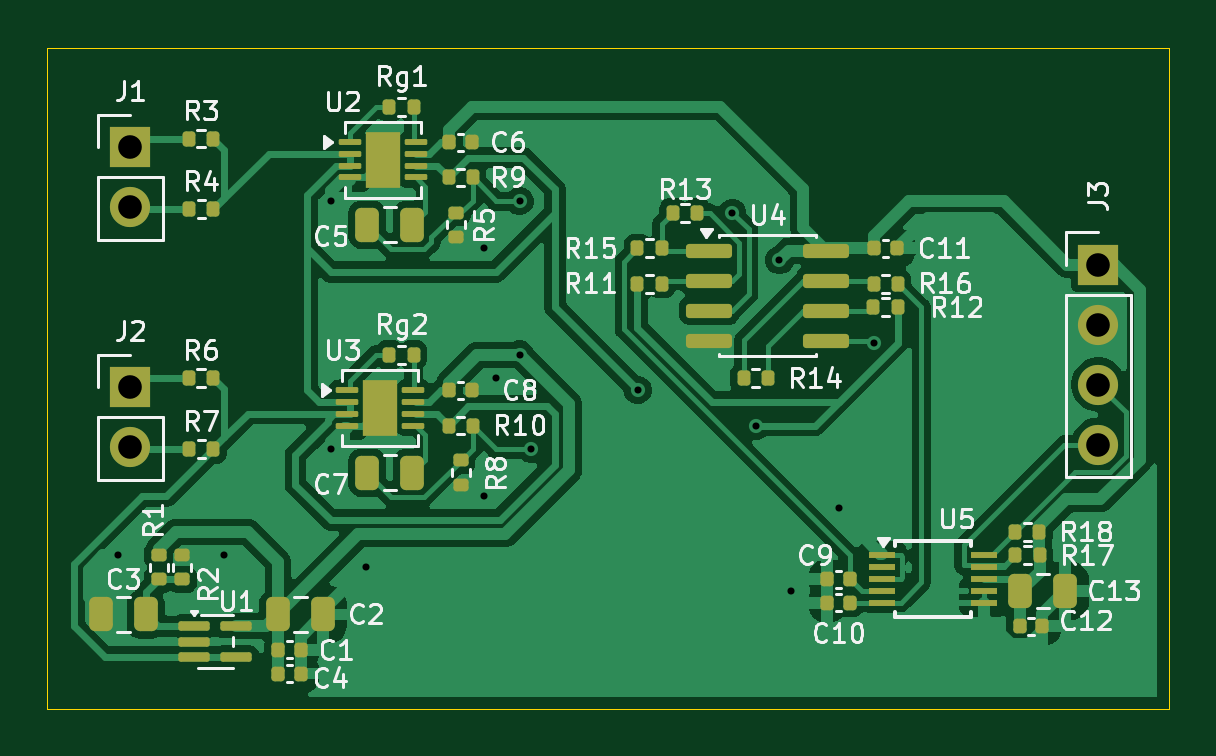
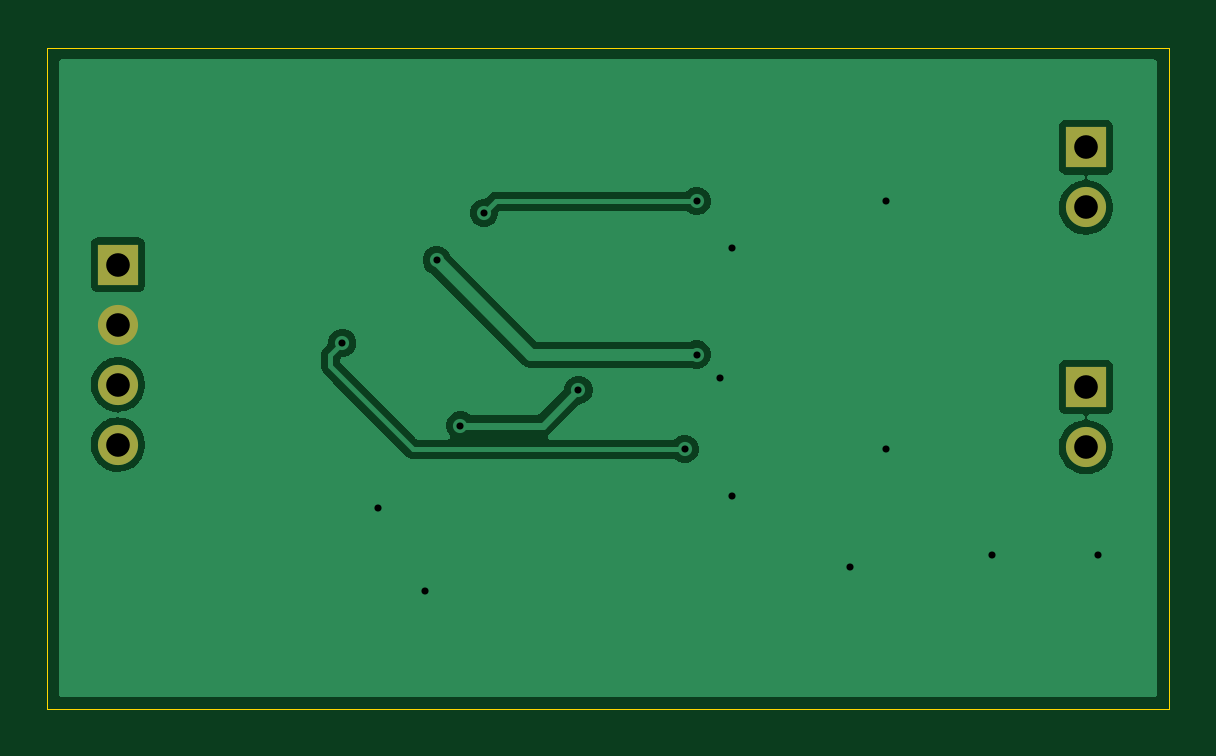
Circuit board: 11 layer files. Board 47.5 x 28.0 mm.
- bottom_copper: EMG-Acquisition-Board-B_Cu.gbr (23296 bytes)
- bottom_mask: EMG-Acquisition-Board-B_Mask.gbr (797 bytes)
- paste: EMG-Acquisition-Board-B_Paste.gbr (464 bytes)
- bottom_silk: EMG-Acquisition-Board-B_Silkscreen.gbr (465 bytes)
- outline: EMG-Acquisition-Board-Edge_Cuts.gbr (616 bytes)
- top_copper: EMG-Acquisition-Board-F_Cu.gbr (83801 bytes)
- top_mask: EMG-Acquisition-Board-F_Mask.gbr (6074 bytes)
- paste: EMG-Acquisition-Board-F_Paste.gbr (5868 bytes)
- top_silk: EMG-Acquisition-Board-F_Silkscreen.gbr (61289 bytes)
- drill: EMG-Acquisition-Board-NPTH.drl (269 bytes)
- drill: EMG-Acquisition-Board-PTH.drl (733 bytes)

=== bottom_copper: EMG-Acquisition-Board-B_Cu.gbr (23296 bytes, source omitted) ===
=== bottom_mask: EMG-Acquisition-Board-B_Mask.gbr ===
%TF.GenerationSoftware,KiCad,Pcbnew,9.0.8*%
%TF.CreationDate,2026-07-07T09:22:02+03:00*%
%TF.ProjectId,EMG-Acquisition-Board,454d472d-4163-4717-9569-736974696f6e,rev?*%
%TF.SameCoordinates,Original*%
%TF.FileFunction,Soldermask,Bot*%
%TF.FilePolarity,Negative*%
%FSLAX46Y46*%
G04 Gerber Fmt 4.6, Leading zero omitted, Abs format (unit mm)*
G04 Created by KiCad (PCBNEW 9.0.8) date 2026-07-07 09:22:02*
%MOMM*%
%LPD*%
G01*
G04 APERTURE LIST*
%ADD10R,1.700000X1.700000*%
%ADD11C,1.700000*%
G04 APERTURE END LIST*
D10*
%TO.C,J1*%
X102520000Y-48225000D03*
D11*
X102520000Y-50765000D03*
%TD*%
D10*
%TO.C,J2*%
X102520000Y-58375000D03*
D11*
X102520000Y-60915000D03*
%TD*%
D10*
%TO.C,J3*%
X143500000Y-53190000D03*
D11*
X143500000Y-55730000D03*
X143500000Y-58270000D03*
X143500000Y-60810000D03*
%TD*%
M02*

=== paste: EMG-Acquisition-Board-B_Paste.gbr ===
%TF.GenerationSoftware,KiCad,Pcbnew,9.0.8*%
%TF.CreationDate,2026-07-07T09:22:01+03:00*%
%TF.ProjectId,EMG-Acquisition-Board,454d472d-4163-4717-9569-736974696f6e,rev?*%
%TF.SameCoordinates,Original*%
%TF.FileFunction,Paste,Bot*%
%TF.FilePolarity,Positive*%
%FSLAX46Y46*%
G04 Gerber Fmt 4.6, Leading zero omitted, Abs format (unit mm)*
G04 Created by KiCad (PCBNEW 9.0.8) date 2026-07-07 09:22:01*
%MOMM*%
%LPD*%
G01*
G04 APERTURE LIST*
G04 APERTURE END LIST*
M02*

=== bottom_silk: EMG-Acquisition-Board-B_Silkscreen.gbr ===
%TF.GenerationSoftware,KiCad,Pcbnew,9.0.8*%
%TF.CreationDate,2026-07-07T09:22:02+03:00*%
%TF.ProjectId,EMG-Acquisition-Board,454d472d-4163-4717-9569-736974696f6e,rev?*%
%TF.SameCoordinates,Original*%
%TF.FileFunction,Legend,Bot*%
%TF.FilePolarity,Positive*%
%FSLAX46Y46*%
G04 Gerber Fmt 4.6, Leading zero omitted, Abs format (unit mm)*
G04 Created by KiCad (PCBNEW 9.0.8) date 2026-07-07 09:22:02*
%MOMM*%
%LPD*%
G01*
G04 APERTURE LIST*
G04 APERTURE END LIST*
M02*

=== outline: EMG-Acquisition-Board-Edge_Cuts.gbr ===
%TF.GenerationSoftware,KiCad,Pcbnew,9.0.8*%
%TF.CreationDate,2026-07-07T09:22:02+03:00*%
%TF.ProjectId,EMG-Acquisition-Board,454d472d-4163-4717-9569-736974696f6e,rev?*%
%TF.SameCoordinates,Original*%
%TF.FileFunction,Profile,NP*%
%FSLAX46Y46*%
G04 Gerber Fmt 4.6, Leading zero omitted, Abs format (unit mm)*
G04 Created by KiCad (PCBNEW 9.0.8) date 2026-07-07 09:22:02*
%MOMM*%
%LPD*%
G01*
G04 APERTURE LIST*
%TA.AperFunction,Profile*%
%ADD10C,0.050000*%
%TD*%
G04 APERTURE END LIST*
D10*
X99000000Y-44000000D02*
X146500000Y-44000000D01*
X146500000Y-72000000D01*
X99000000Y-72000000D01*
X99000000Y-44000000D01*
M02*

=== top_copper: EMG-Acquisition-Board-F_Cu.gbr (83801 bytes, source omitted) ===
=== top_mask: EMG-Acquisition-Board-F_Mask.gbr ===
%TF.GenerationSoftware,KiCad,Pcbnew,9.0.8*%
%TF.CreationDate,2026-07-07T09:22:02+03:00*%
%TF.ProjectId,EMG-Acquisition-Board,454d472d-4163-4717-9569-736974696f6e,rev?*%
%TF.SameCoordinates,Original*%
%TF.FileFunction,Soldermask,Top*%
%TF.FilePolarity,Negative*%
%FSLAX46Y46*%
G04 Gerber Fmt 4.6, Leading zero omitted, Abs format (unit mm)*
G04 Created by KiCad (PCBNEW 9.0.8) date 2026-07-07 09:22:02*
%MOMM*%
%LPD*%
G01*
G04 APERTURE LIST*
G04 Aperture macros list*
%AMRoundRect*
0 Rectangle with rounded corners*
0 $1 Rounding radius*
0 $2 $3 $4 $5 $6 $7 $8 $9 X,Y pos of 4 corners*
0 Add a 4 corners polygon primitive as box body*
4,1,4,$2,$3,$4,$5,$6,$7,$8,$9,$2,$3,0*
0 Add four circle primitives for the rounded corners*
1,1,$1+$1,$2,$3*
1,1,$1+$1,$4,$5*
1,1,$1+$1,$6,$7*
1,1,$1+$1,$8,$9*
0 Add four rect primitives between the rounded corners*
20,1,$1+$1,$2,$3,$4,$5,0*
20,1,$1+$1,$4,$5,$6,$7,0*
20,1,$1+$1,$6,$7,$8,$9,0*
20,1,$1+$1,$8,$9,$2,$3,0*%
G04 Aperture macros list end*
%ADD10RoundRect,0.135000X-0.185000X0.135000X-0.185000X-0.135000X0.185000X-0.135000X0.185000X0.135000X0*%
%ADD11RoundRect,0.135000X0.135000X0.185000X-0.135000X0.185000X-0.135000X-0.185000X0.135000X-0.185000X0*%
%ADD12RoundRect,0.140000X-0.140000X-0.170000X0.140000X-0.170000X0.140000X0.170000X-0.140000X0.170000X0*%
%ADD13RoundRect,0.150000X-0.825000X-0.150000X0.825000X-0.150000X0.825000X0.150000X-0.825000X0.150000X0*%
%ADD14RoundRect,0.135000X-0.135000X-0.185000X0.135000X-0.185000X0.135000X0.185000X-0.135000X0.185000X0*%
%ADD15RoundRect,0.250000X-0.250000X-0.475000X0.250000X-0.475000X0.250000X0.475000X-0.250000X0.475000X0*%
%ADD16RoundRect,0.250000X0.250000X0.475000X-0.250000X0.475000X-0.250000X-0.475000X0.250000X-0.475000X0*%
%ADD17R,1.100000X0.250000*%
%ADD18RoundRect,0.062500X-0.412500X-0.062500X0.412500X-0.062500X0.412500X0.062500X-0.412500X0.062500X0*%
%ADD19R,1.450000X2.400000*%
%ADD20R,1.700000X1.700000*%
%ADD21C,1.700000*%
%ADD22RoundRect,0.140000X0.140000X0.170000X-0.140000X0.170000X-0.140000X-0.170000X0.140000X-0.170000X0*%
%ADD23RoundRect,0.135000X0.185000X-0.135000X0.185000X0.135000X-0.185000X0.135000X-0.185000X-0.135000X0*%
%ADD24RoundRect,0.100000X-0.562500X-0.100000X0.562500X-0.100000X0.562500X0.100000X-0.562500X0.100000X0*%
G04 APERTURE END LIST*
D10*
%TO.C,R5*%
X116300000Y-52010000D03*
X116300000Y-50990000D03*
%TD*%
D11*
%TO.C,R12*%
X135000000Y-55000000D03*
X133980000Y-55000000D03*
%TD*%
D12*
%TO.C,C11*%
X134020000Y-52500000D03*
X134980000Y-52500000D03*
%TD*%
D10*
%TO.C,R1*%
X103725000Y-65490000D03*
X103725000Y-66510000D03*
%TD*%
D13*
%TO.C,U4*%
X127025000Y-52595000D03*
X127025000Y-53865000D03*
X127025000Y-55135000D03*
X127025000Y-56405000D03*
X131975000Y-56405000D03*
X131975000Y-55135000D03*
X131975000Y-53865000D03*
X131975000Y-52595000D03*
%TD*%
D14*
%TO.C,R16*%
X133990000Y-54000000D03*
X135010000Y-54000000D03*
%TD*%
%TO.C,R9*%
X115990000Y-49500000D03*
X117010000Y-49500000D03*
%TD*%
%TO.C,R4*%
X105010000Y-50850000D03*
X106030000Y-50850000D03*
%TD*%
D11*
%TO.C,Rg1*%
X114510000Y-46500000D03*
X113490000Y-46500000D03*
%TD*%
D14*
%TO.C,R7*%
X105010000Y-61000000D03*
X106030000Y-61000000D03*
%TD*%
D12*
%TO.C,C4*%
X108765000Y-70500000D03*
X109725000Y-70500000D03*
%TD*%
D11*
%TO.C,R15*%
X125010000Y-52500000D03*
X123990000Y-52500000D03*
%TD*%
D15*
%TO.C,C2*%
X108775000Y-68000000D03*
X110675000Y-68000000D03*
%TD*%
D11*
%TO.C,R13*%
X126510000Y-51000000D03*
X125490000Y-51000000D03*
%TD*%
D14*
%TO.C,R3*%
X105000000Y-47850000D03*
X106020000Y-47850000D03*
%TD*%
D16*
%TO.C,C7*%
X114450000Y-62000000D03*
X112550000Y-62000000D03*
%TD*%
D17*
%TO.C,U5*%
X134350000Y-65500000D03*
X134350000Y-66000000D03*
X134350000Y-66500000D03*
X134350000Y-67000000D03*
X134350000Y-67500000D03*
X138650000Y-67500000D03*
X138650000Y-67000000D03*
X138650000Y-66500000D03*
X138650000Y-66000000D03*
X138650000Y-65500000D03*
%TD*%
D11*
%TO.C,R14*%
X129510000Y-58000000D03*
X128490000Y-58000000D03*
%TD*%
D18*
%TO.C,U2*%
X111800000Y-48000000D03*
X111800000Y-48500000D03*
X111800000Y-49000000D03*
X111800000Y-49500000D03*
X114600000Y-49500000D03*
X114600000Y-49000000D03*
X114600000Y-48500000D03*
X114600000Y-48000000D03*
D19*
X113200000Y-48750000D03*
%TD*%
D14*
%TO.C,R18*%
X139980000Y-64500000D03*
X141000000Y-64500000D03*
%TD*%
D12*
%TO.C,C1*%
X108765000Y-69500000D03*
X109725000Y-69500000D03*
%TD*%
D14*
%TO.C,R11*%
X123990000Y-54000000D03*
X125010000Y-54000000D03*
%TD*%
D20*
%TO.C,J1*%
X102520000Y-48225000D03*
D21*
X102520000Y-50765000D03*
%TD*%
D12*
%TO.C,C6*%
X116020000Y-48000000D03*
X116980000Y-48000000D03*
%TD*%
D22*
%TO.C,C10*%
X132980000Y-67500000D03*
X132020000Y-67500000D03*
%TD*%
D16*
%TO.C,C3*%
X103175000Y-68000000D03*
X101275000Y-68000000D03*
%TD*%
D11*
%TO.C,Rg2*%
X114510000Y-57000000D03*
X113490000Y-57000000D03*
%TD*%
D12*
%TO.C,C12*%
X140170000Y-68500000D03*
X141130000Y-68500000D03*
%TD*%
D16*
%TO.C,C5*%
X114450000Y-51500000D03*
X112550000Y-51500000D03*
%TD*%
D15*
%TO.C,C13*%
X140200000Y-67000000D03*
X142100000Y-67000000D03*
%TD*%
D14*
%TO.C,R17*%
X139990000Y-65500000D03*
X141010000Y-65500000D03*
%TD*%
%TO.C,R6*%
X105000000Y-58000000D03*
X106020000Y-58000000D03*
%TD*%
D23*
%TO.C,R2*%
X104725000Y-66510000D03*
X104725000Y-65490000D03*
%TD*%
D20*
%TO.C,J2*%
X102520000Y-58375000D03*
D21*
X102520000Y-60915000D03*
%TD*%
D24*
%TO.C,U1*%
X105225000Y-68500000D03*
X105225000Y-69150000D03*
X105225000Y-69800000D03*
X107000000Y-69800000D03*
X107000000Y-68500000D03*
%TD*%
D14*
%TO.C,R10*%
X115990000Y-60000000D03*
X117010000Y-60000000D03*
%TD*%
D10*
%TO.C,R8*%
X116500000Y-61480000D03*
X116500000Y-62500000D03*
%TD*%
D12*
%TO.C,C8*%
X116020000Y-58500000D03*
X116980000Y-58500000D03*
%TD*%
D22*
%TO.C,C9*%
X132980000Y-66500000D03*
X132020000Y-66500000D03*
%TD*%
D18*
%TO.C,U3*%
X111700000Y-58500000D03*
X111700000Y-59000000D03*
X111700000Y-59500000D03*
X111700000Y-60000000D03*
X114500000Y-60000000D03*
X114500000Y-59500000D03*
X114500000Y-59000000D03*
X114500000Y-58500000D03*
D19*
X113100000Y-59250000D03*
%TD*%
D20*
%TO.C,J3*%
X143500000Y-53190000D03*
D21*
X143500000Y-55730000D03*
X143500000Y-58270000D03*
X143500000Y-60810000D03*
%TD*%
M02*

=== paste: EMG-Acquisition-Board-F_Paste.gbr ===
%TF.GenerationSoftware,KiCad,Pcbnew,9.0.8*%
%TF.CreationDate,2026-07-07T09:22:01+03:00*%
%TF.ProjectId,EMG-Acquisition-Board,454d472d-4163-4717-9569-736974696f6e,rev?*%
%TF.SameCoordinates,Original*%
%TF.FileFunction,Paste,Top*%
%TF.FilePolarity,Positive*%
%FSLAX46Y46*%
G04 Gerber Fmt 4.6, Leading zero omitted, Abs format (unit mm)*
G04 Created by KiCad (PCBNEW 9.0.8) date 2026-07-07 09:22:01*
%MOMM*%
%LPD*%
G01*
G04 APERTURE LIST*
G04 Aperture macros list*
%AMRoundRect*
0 Rectangle with rounded corners*
0 $1 Rounding radius*
0 $2 $3 $4 $5 $6 $7 $8 $9 X,Y pos of 4 corners*
0 Add a 4 corners polygon primitive as box body*
4,1,4,$2,$3,$4,$5,$6,$7,$8,$9,$2,$3,0*
0 Add four circle primitives for the rounded corners*
1,1,$1+$1,$2,$3*
1,1,$1+$1,$4,$5*
1,1,$1+$1,$6,$7*
1,1,$1+$1,$8,$9*
0 Add four rect primitives between the rounded corners*
20,1,$1+$1,$2,$3,$4,$5,0*
20,1,$1+$1,$4,$5,$6,$7,0*
20,1,$1+$1,$6,$7,$8,$9,0*
20,1,$1+$1,$8,$9,$2,$3,0*%
G04 Aperture macros list end*
%ADD10RoundRect,0.135000X-0.185000X0.135000X-0.185000X-0.135000X0.185000X-0.135000X0.185000X0.135000X0*%
%ADD11RoundRect,0.135000X0.135000X0.185000X-0.135000X0.185000X-0.135000X-0.185000X0.135000X-0.185000X0*%
%ADD12RoundRect,0.140000X-0.140000X-0.170000X0.140000X-0.170000X0.140000X0.170000X-0.140000X0.170000X0*%
%ADD13RoundRect,0.150000X-0.825000X-0.150000X0.825000X-0.150000X0.825000X0.150000X-0.825000X0.150000X0*%
%ADD14RoundRect,0.135000X-0.135000X-0.185000X0.135000X-0.185000X0.135000X0.185000X-0.135000X0.185000X0*%
%ADD15RoundRect,0.250000X-0.250000X-0.475000X0.250000X-0.475000X0.250000X0.475000X-0.250000X0.475000X0*%
%ADD16RoundRect,0.250000X0.250000X0.475000X-0.250000X0.475000X-0.250000X-0.475000X0.250000X-0.475000X0*%
%ADD17R,1.100000X0.250000*%
%ADD18RoundRect,0.242500X-0.342500X-0.242500X0.342500X-0.242500X0.342500X0.242500X-0.342500X0.242500X0*%
%ADD19RoundRect,0.062500X-0.412500X-0.062500X0.412500X-0.062500X0.412500X0.062500X-0.412500X0.062500X0*%
%ADD20RoundRect,0.140000X0.140000X0.170000X-0.140000X0.170000X-0.140000X-0.170000X0.140000X-0.170000X0*%
%ADD21RoundRect,0.135000X0.185000X-0.135000X0.185000X0.135000X-0.185000X0.135000X-0.185000X-0.135000X0*%
%ADD22RoundRect,0.100000X-0.562500X-0.100000X0.562500X-0.100000X0.562500X0.100000X-0.562500X0.100000X0*%
G04 APERTURE END LIST*
D10*
%TO.C,R5*%
X116300000Y-52010000D03*
X116300000Y-50990000D03*
%TD*%
D11*
%TO.C,R12*%
X135000000Y-55000000D03*
X133980000Y-55000000D03*
%TD*%
D12*
%TO.C,C11*%
X134020000Y-52500000D03*
X134980000Y-52500000D03*
%TD*%
D10*
%TO.C,R1*%
X103725000Y-65490000D03*
X103725000Y-66510000D03*
%TD*%
D13*
%TO.C,U4*%
X127025000Y-52595000D03*
X127025000Y-53865000D03*
X127025000Y-55135000D03*
X127025000Y-56405000D03*
X131975000Y-56405000D03*
X131975000Y-55135000D03*
X131975000Y-53865000D03*
X131975000Y-52595000D03*
%TD*%
D14*
%TO.C,R16*%
X133990000Y-54000000D03*
X135010000Y-54000000D03*
%TD*%
%TO.C,R9*%
X115990000Y-49500000D03*
X117010000Y-49500000D03*
%TD*%
%TO.C,R4*%
X105010000Y-50850000D03*
X106030000Y-50850000D03*
%TD*%
D11*
%TO.C,Rg1*%
X114510000Y-46500000D03*
X113490000Y-46500000D03*
%TD*%
D14*
%TO.C,R7*%
X105010000Y-61000000D03*
X106030000Y-61000000D03*
%TD*%
D12*
%TO.C,C4*%
X108765000Y-70500000D03*
X109725000Y-70500000D03*
%TD*%
D11*
%TO.C,R15*%
X125010000Y-52500000D03*
X123990000Y-52500000D03*
%TD*%
D15*
%TO.C,C2*%
X108775000Y-68000000D03*
X110675000Y-68000000D03*
%TD*%
D11*
%TO.C,R13*%
X126510000Y-51000000D03*
X125490000Y-51000000D03*
%TD*%
D14*
%TO.C,R3*%
X105000000Y-47850000D03*
X106020000Y-47850000D03*
%TD*%
D16*
%TO.C,C7*%
X114450000Y-62000000D03*
X112550000Y-62000000D03*
%TD*%
D17*
%TO.C,U5*%
X134350000Y-65500000D03*
X134350000Y-66000000D03*
X134350000Y-66500000D03*
X134350000Y-67000000D03*
X134350000Y-67500000D03*
X138650000Y-67500000D03*
X138650000Y-67000000D03*
X138650000Y-66500000D03*
X138650000Y-66000000D03*
X138650000Y-65500000D03*
%TD*%
D11*
%TO.C,R14*%
X129510000Y-58000000D03*
X128490000Y-58000000D03*
%TD*%
D18*
%TO.C,U2*%
X113200000Y-48150000D03*
X113200000Y-49350000D03*
D19*
X111800000Y-48000000D03*
X111800000Y-48500000D03*
X111800000Y-49000000D03*
X111800000Y-49500000D03*
X114600000Y-49500000D03*
X114600000Y-49000000D03*
X114600000Y-48500000D03*
X114600000Y-48000000D03*
%TD*%
D14*
%TO.C,R18*%
X139980000Y-64500000D03*
X141000000Y-64500000D03*
%TD*%
D12*
%TO.C,C1*%
X108765000Y-69500000D03*
X109725000Y-69500000D03*
%TD*%
D14*
%TO.C,R11*%
X123990000Y-54000000D03*
X125010000Y-54000000D03*
%TD*%
D12*
%TO.C,C6*%
X116020000Y-48000000D03*
X116980000Y-48000000D03*
%TD*%
D20*
%TO.C,C10*%
X132980000Y-67500000D03*
X132020000Y-67500000D03*
%TD*%
D16*
%TO.C,C3*%
X103175000Y-68000000D03*
X101275000Y-68000000D03*
%TD*%
D11*
%TO.C,Rg2*%
X114510000Y-57000000D03*
X113490000Y-57000000D03*
%TD*%
D12*
%TO.C,C12*%
X140170000Y-68500000D03*
X141130000Y-68500000D03*
%TD*%
D16*
%TO.C,C5*%
X114450000Y-51500000D03*
X112550000Y-51500000D03*
%TD*%
D15*
%TO.C,C13*%
X140200000Y-67000000D03*
X142100000Y-67000000D03*
%TD*%
D14*
%TO.C,R17*%
X139990000Y-65500000D03*
X141010000Y-65500000D03*
%TD*%
%TO.C,R6*%
X105000000Y-58000000D03*
X106020000Y-58000000D03*
%TD*%
D21*
%TO.C,R2*%
X104725000Y-66510000D03*
X104725000Y-65490000D03*
%TD*%
D22*
%TO.C,U1*%
X105225000Y-68500000D03*
X105225000Y-69150000D03*
X105225000Y-69800000D03*
X107000000Y-69800000D03*
X107000000Y-68500000D03*
%TD*%
D14*
%TO.C,R10*%
X115990000Y-60000000D03*
X117010000Y-60000000D03*
%TD*%
D10*
%TO.C,R8*%
X116500000Y-61480000D03*
X116500000Y-62500000D03*
%TD*%
D12*
%TO.C,C8*%
X116020000Y-58500000D03*
X116980000Y-58500000D03*
%TD*%
D20*
%TO.C,C9*%
X132980000Y-66500000D03*
X132020000Y-66500000D03*
%TD*%
D18*
%TO.C,U3*%
X113100000Y-58650000D03*
X113100000Y-59850000D03*
D19*
X111700000Y-58500000D03*
X111700000Y-59000000D03*
X111700000Y-59500000D03*
X111700000Y-60000000D03*
X114500000Y-60000000D03*
X114500000Y-59500000D03*
X114500000Y-59000000D03*
X114500000Y-58500000D03*
%TD*%
M02*

=== top_silk: EMG-Acquisition-Board-F_Silkscreen.gbr (61289 bytes, source omitted) ===
=== drill: EMG-Acquisition-Board-NPTH.drl ===
M48
; DRILL file {KiCad 9.0.8} date 2026-07-07T09:21:57+0300
; FORMAT={-:-/ absolute / metric / decimal}
; #@! TF.CreationDate,2026-07-07T09:21:57+03:00
; #@! TF.GenerationSoftware,Kicad,Pcbnew,9.0.8
; #@! TF.FileFunction,NonPlated,1,2,NPTH
FMAT,2
METRIC
%
G90
G05
M30

=== drill: EMG-Acquisition-Board-PTH.drl ===
M48
; DRILL file {KiCad 9.0.8} date 2026-07-07T09:21:57+0300
; FORMAT={-:-/ absolute / metric / decimal}
; #@! TF.CreationDate,2026-07-07T09:21:57+03:00
; #@! TF.GenerationSoftware,Kicad,Pcbnew,9.0.8
; #@! TF.FileFunction,Plated,1,2,PTH
FMAT,2
METRIC
; #@! TA.AperFunction,Plated,PTH,ViaDrill
T1C0.300
; #@! TA.AperFunction,Plated,PTH,ComponentDrill
T2C1.000
%
G90
G05
T1
X102.0Y-65.5
X106.5Y-65.5
X111.0Y-50.5
X111.0Y-61.0
X112.5Y-66.0
X117.5Y-52.5
X117.5Y-63.0
X118.0Y-58.0
X119.0Y-50.5
X119.0Y-57.0
X119.5Y-61.0
X124.0Y-58.5
X128.0Y-51.0
X129.0Y-60.0
X130.0Y-53.0
X130.5Y-67.0
X132.5Y-63.5
X134.0Y-56.5
T2
X102.52Y-48.225
X102.52Y-50.765
X102.52Y-58.375
X102.52Y-60.915
X143.5Y-53.19
X143.5Y-55.73
X143.5Y-58.27
X143.5Y-60.81
M30
